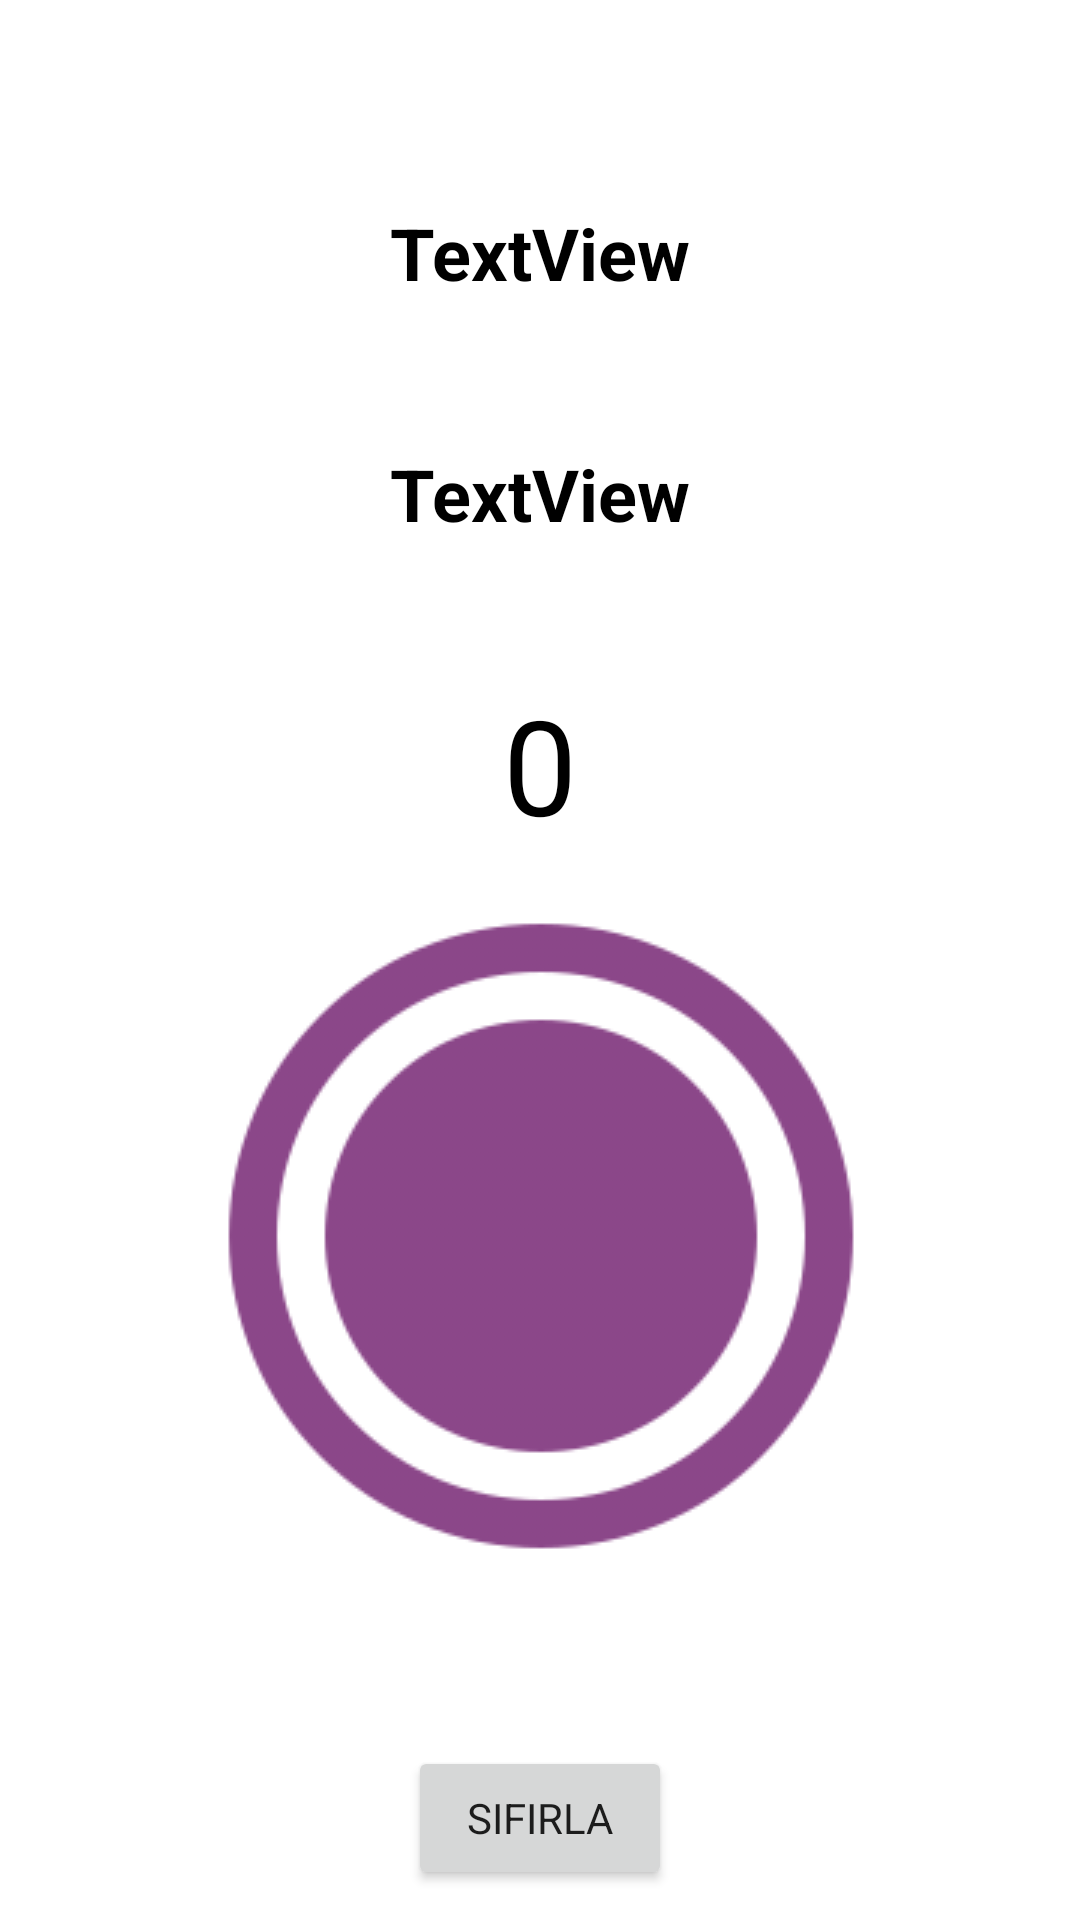

Produce the Android XML layout that renders to this screen, including the resource entries it uses.
<!-- AndroidManifest.xml: application theme Theme.Zikirmatik -->
<!-- res/layout/fragment_zikir.xml -->
<?xml version="1.0" encoding="utf-8"?>
<androidx.constraintlayout.widget.ConstraintLayout xmlns:android="http://schemas.android.com/apk/res/android"
    xmlns:app="http://schemas.android.com/apk/res-auto"
    xmlns:tools="http://schemas.android.com/tools"
    android:layout_width="match_parent"
    android:layout_height="match_parent"
    tools:context=".ZikirFragment">


    <ImageButton
        android:id="@+id/buton"
        android:layout_width="wrap_content"
        android:layout_height="wrap_content"
        android:layout_marginBottom="100dp"
        android:background="#FFFFFFFF"
        android:src="@drawable/buton"
        app:layout_constraintBottom_toBottomOf="parent"
        app:layout_constraintEnd_toEndOf="parent"
        app:layout_constraintStart_toStartOf="parent" />

    <Button
        android:id="@+id/reset"
        android:layout_width="wrap_content"
        android:layout_height="wrap_content"
        android:layout_marginBottom="10dp"
        android:text="Sıfırla"
        app:fontFamily="@font/baloo_bhai"
        app:layout_constraintBottom_toBottomOf="parent"
        app:layout_constraintEnd_toEndOf="parent"
        app:layout_constraintStart_toStartOf="parent" />

    <TextView
        android:id="@+id/zikirName"
        android:layout_width="wrap_content"
        android:layout_height="wrap_content"
        android:layout_marginStart="24dp"
        android:layout_marginTop="44dp"
        android:layout_marginEnd="24dp"
        android:padding="24dp"
        android:text="TextView"
        android:textColor="@android:color/black"
        android:textSize="24sp"
        app:fontFamily="@font/average_sans"
        android:textStyle="bold"
        app:layout_constraintEnd_toEndOf="parent"
        app:layout_constraintStart_toStartOf="parent"
        app:layout_constraintTop_toTopOf="parent" />

    <TextView
        android:id="@+id/zikirNumber"
        android:layout_width="wrap_content"
        android:layout_height="wrap_content"
        android:layout_marginStart="24dp"
        android:layout_marginTop="0dp"
        android:layout_marginEnd="24dp"
        android:padding="24dp"
        android:text="TextView"
        android:textColor="@android:color/black"
        android:textSize="24sp"
        app:fontFamily="@font/average_sans"
        android:textStyle="bold"
        app:layout_constraintEnd_toEndOf="parent"
        app:layout_constraintStart_toStartOf="parent"
        app:layout_constraintTop_toBottomOf="@+id/zikirName" />

    <TextView
        android:id="@+id/number"
        android:layout_width="wrap_content"
        android:layout_height="wrap_content"
        android:layout_marginStart="24dp"
        android:layout_marginEnd="24dp"
        android:layout_marginBottom="0dp"
        android:text="0"
        android:textColor="@android:color/black"
        android:textSize="44sp"
        app:fontFamily="@font/baloo_bhai"
        app:layout_constraintBottom_toTopOf="@+id/buton"
        app:layout_constraintEnd_toEndOf="parent"
        app:layout_constraintStart_toStartOf="parent" />

    <ImageButton
        android:id="@+id/buton2"
        android:layout_width="wrap_content"
        android:layout_height="wrap_content"
        android:layout_marginBottom="100dp"
        android:background="#FFFFFFFF"
        android:src="@drawable/buton2"
        app:layout_constraintBottom_toBottomOf="parent"
        app:layout_constraintEnd_toEndOf="parent"
        app:layout_constraintHorizontal_bias="0.503"
        app:layout_constraintStart_toStartOf="parent" />


</androidx.constraintlayout.widget.ConstraintLayout>
<!-- resources referenced by this layout -->
<resources>
  <!-- drawable buton: png bitmap (drawable, 21193 bytes) -->
  <!-- drawable buton2: png bitmap (drawable, 21226 bytes) -->
  <style name="Theme.Zikirmatik" parent="Theme.MaterialComponents.DayNight.DarkActionBar">
          
          <item name="colorPrimary">@color/purple_500</item>
          <item name="colorPrimaryVariant">@color/purple_700</item>
          <item name="colorOnPrimary">@color/white</item>
          
          <item name="colorSecondary">@color/teal_200</item>
          <item name="colorSecondaryVariant">@color/teal_700</item>
          <item name="colorOnSecondary">@color/black</item>
          
          <item name="android:statusBarColor" tools:targetApi="l">?attr/colorPrimaryVariant</item>
          
      </style>
  <color name="purple_500">#cd69c9</color>
  <color name="purple_700">#ee7ae9</color>
  <color name="white">#FFFFFFFF</color>
  <color name="teal_200">#FF03DAC5</color>
  <color name="teal_700">#FF018786</color>
  <color name="black">#FF000000</color>
</resources>
